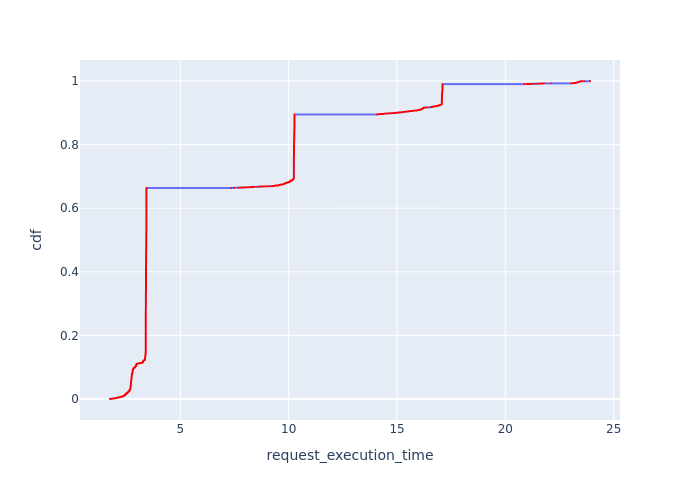

Values plotted in this chart, from the file beside it:
, Request Id, request_execution_time, cdf
0, 1, 1.751, 8.204791598293403e-05
1, 5, 1.751, 0.0001641
2, 9, 1.751, 0.0002461
3, 11, 1.751, 0.0003282
4, 12, 1.751, 0.0004102
5, 13, 1.751, 0.0004923
6, 21, 1.814, 0.0005743
7, 22, 1.814, 0.0006564
8, 23, 1.814, 0.0007384
9, 24, 1.814, 0.0008205
10, 27, 1.814, 0.0009025
11, 33, 1.814, 0.0009846
12, 40, 1.87, 0.001067
13, 42, 1.87, 0.001149
14, 51, 1.87, 0.001231
15, 52, 1.87, 0.001313
16, 58, 1.87, 0.001395
17, 64, 1.918, 0.001477
18, 71, 1.918, 0.001559
19, 75, 1.918, 0.001641
20, 77, 1.918, 0.001723
21, 78, 1.918, 0.001805
22, 80, 1.966, 0.001887
23, 82, 1.966, 0.001969
24, 85, 1.966, 0.002051
25, 86, 1.966, 0.002133
26, 88, 1.966, 0.002215
27, 99, 1.966, 0.002297
28, 100, 2.008, 0.002379
29, 101, 2.008, 0.002461
30, 102, 2.008, 0.002543
31, 104, 2.008, 0.002626
32, 106, 2.008, 0.002708
33, 107, 2.008, 0.00279
34, 109, 2.008, 0.002872
35, 111, 2.008, 0.002954
36, 112, 2.008, 0.003036
37, 113, 2.008, 0.003118
38, 114, 2.008, 0.0032
39, 117, 2.008, 0.003282
40, 119, 2.008, 0.003364
41, 120, 2.048, 0.003446
42, 122, 2.048, 0.003528
43, 123, 2.048, 0.00361
44, 126, 2.048, 0.003692
45, 130, 2.048, 0.003774
46, 132, 2.048, 0.003856
47, 141, 2.089, 0.003938
48, 148, 2.089, 0.00402
49, 153, 2.089, 0.004102
50, 157, 2.089, 0.004184
51, 160, 2.129, 0.004266
52, 161, 2.129, 0.004349
53, 168, 2.129, 0.004431
54, 169, 2.129, 0.004513
55, 175, 2.129, 0.004595
56, 176, 2.129, 0.004677
57, 181, 2.166, 0.004759
58, 184, 2.166, 0.004841
59, 185, 2.166, 0.004923
... 12,128 more rows
